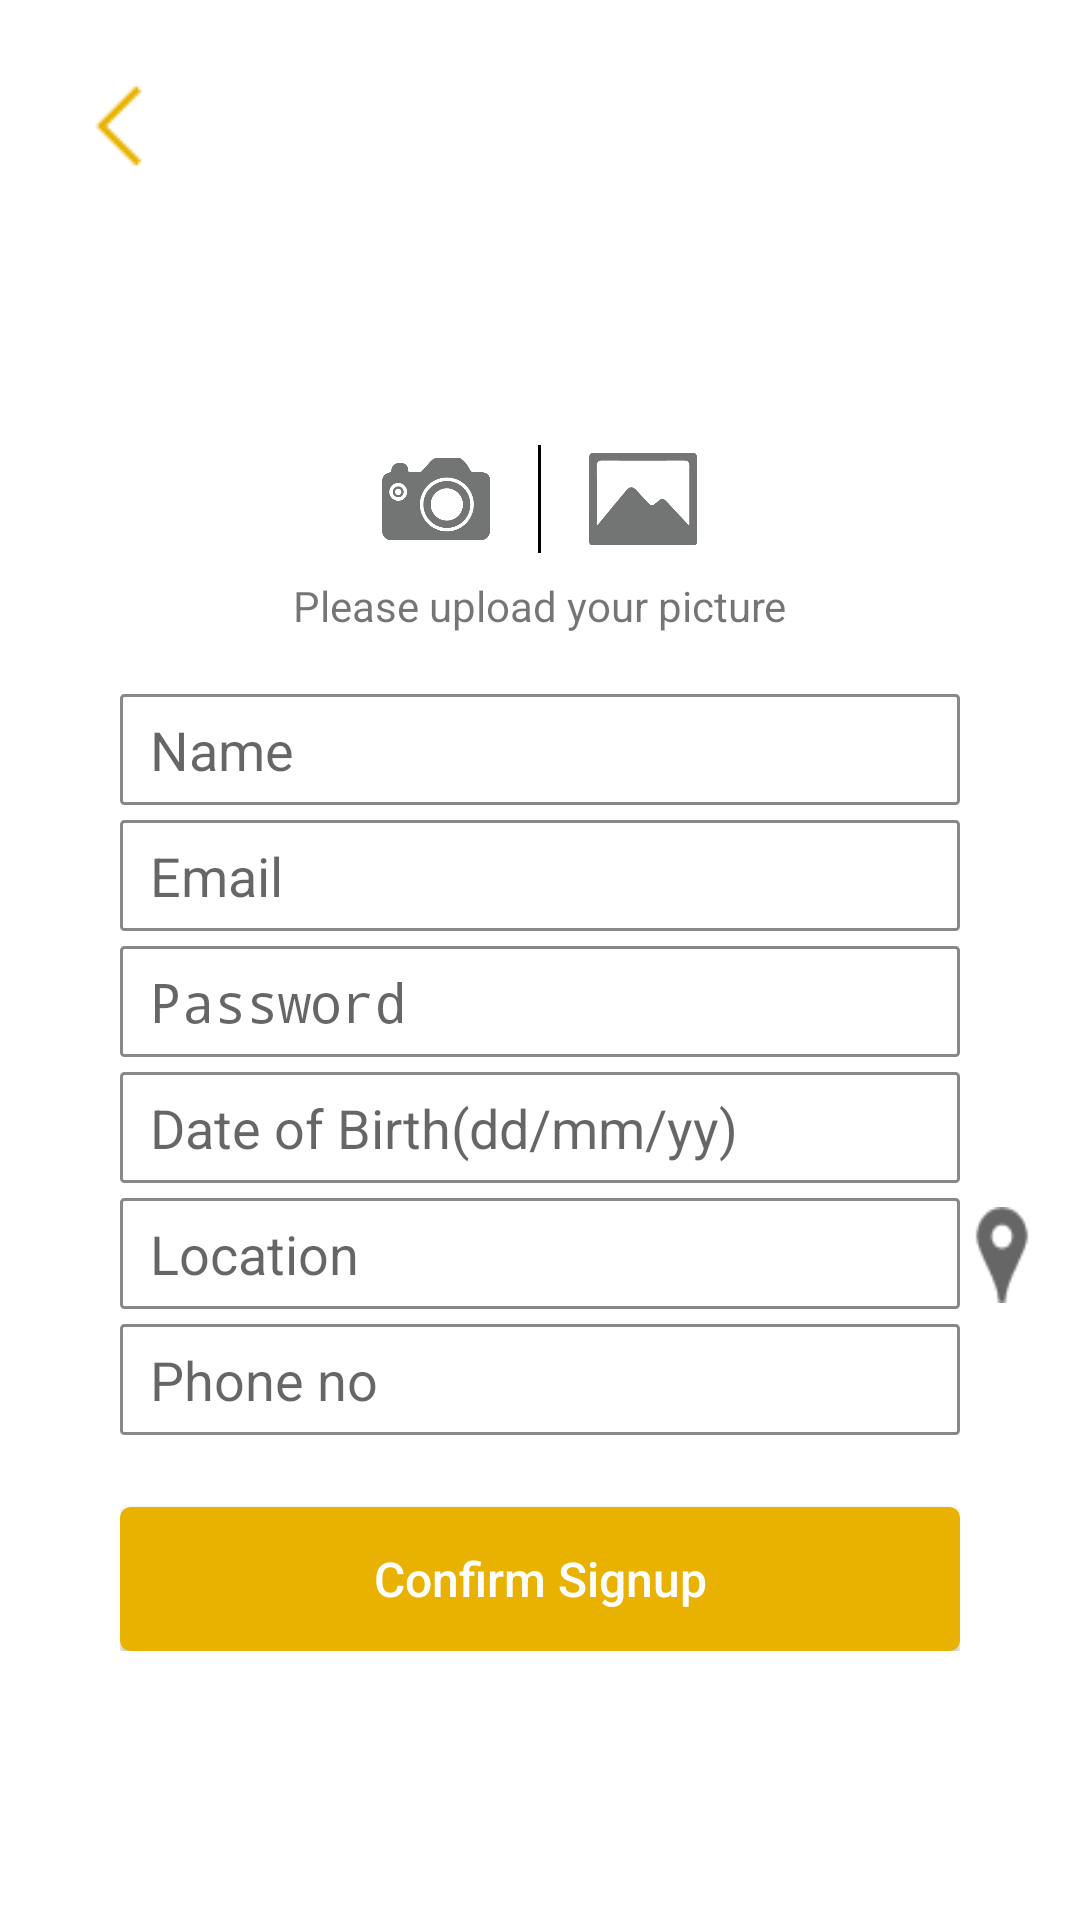

This screen was rendered from an Android layout file. Write that file and the resources it references.
<!-- AndroidManifest.xml: activity theme AppTheme.NoActionBar -->
<!-- res/layout/activity_sign_up_details.xml -->
<?xml version="1.0" encoding="utf-8"?>
<LinearLayout xmlns:android="http://schemas.android.com/apk/res/android"
    xmlns:tools="http://schemas.android.com/tools"
    android:layout_width="match_parent"
    android:background="#ffffff"
    android:orientation="vertical"
    android:layout_centerHorizontal="true"
    android:layout_height="match_parent"
   >

    <ImageView
        android:layout_width="wrap_content"
        android:layout_height="wrap_content"
        android:id="@+id/imageView4"
        android:src="@drawable/back"
        android:layout_marginLeft="24dp"
        android:layout_marginTop="24dp"
        android:layout_alignParentTop="true" />

    <ImageView
        android:layout_width="100dp"
        android:layout_height="100dp"
        android:id="@+id/uploadPic"
        android:layout_marginTop="-20dp"
        android:src="@drawable/profileicon"
        android:layout_gravity="center_horizontal"
        android:layout_alignParentTop="true"
        android:layout_centerHorizontal="true" />

    <LinearLayout
        android:layout_width="wrap_content"
        android:layout_height="wrap_content"
        android:orientation="horizontal"
        android:id="@+id/linearLayout"
        android:layout_marginTop="8dp"
        android:layout_gravity="center_horizontal"
        android:layout_below="@+id/uploadPic"
        android:layout_centerHorizontal="true">

        <ImageView
            android:layout_width="36dp"
            android:layout_height="36dp"
            android:layout_gravity="center_horizontal"
            android:src="@drawable/camera"
            android:layout_toStartOf="@+id/uploadPic"
            android:layout_toLeftOf="@+id/uploadPic"
            android:layout_below="@+id/uploadPic"
            android:layout_alignTop="@+id/linearLayout"
            android:layout_alignLeft="@+id/uploadPic"
            android:layout_alignStart="@+id/uploadPic"
            android:id="@+id/camera" />

        <View
            android:layout_width="1dip"
            android:layout_height="fill_parent"
            android:layout_marginLeft="16dp"
            android:layout_marginRight="16dp"
            android:background="#FF000000"
            />


        <ImageView
            android:layout_width="36dp"
            android:layout_height="36dp"
            android:src="@drawable/gallery"
            android:id="@+id/gallery"
            android:layout_alignTop="@+id/imageView2"
            android:layout_alignRight="@+id/uploadPic"
            android:layout_alignEnd="@+id/uploadPic" />

    </LinearLayout>

    <TextView
        android:id="@+id/text"
        android:layout_width="wrap_content"
        android:layout_height="wrap_content"
        android:layout_gravity="center_horizontal"
        android:text="Please upload your picture"
        android:layout_marginTop="8dp"
        android:layout_below="@+id/linearLayout"
        android:layout_centerHorizontal="true" />

    <LinearLayout
        android:id="@+id/editextLayout"
        android:layout_width="wrap_content"
        android:layout_height="wrap_content"
        android:layout_below="@+id/text"
        android:layout_marginTop="20dp"
        android:layout_gravity="center_horizontal"
        android:orientation="vertical">

        <AutoCompleteTextView
            android:id="@+id/name"
            android:layout_width="280dp"
            android:layout_height="37dp"
            android:hint="Name"
            android:paddingLeft="10sp"
            android:background="@drawable/rounded_edittext"
            android:inputType="textAutoComplete"
            android:maxLines="1"
            android:singleLine="true"
            android:layout_centerVertical="true"
            android:layout_centerHorizontal="true" />

        <AutoCompleteTextView
            android:id="@+id/Email"
            android:layout_width="280dp"
            android:layout_height="37dp"
            android:hint="Email"
            android:paddingLeft="10sp"
            android:layout_marginTop="5dp"
            android:background="@drawable/rounded_edittext"
            android:inputType="textEmailAddress"
            android:maxLines="1"
            android:singleLine="true"
            android:layout_centerVertical="true"
            android:layout_centerHorizontal="true" />

        <AutoCompleteTextView
            android:id="@+id/password"
            android:layout_width="280dp"
            android:layout_height="37dp"
            android:hint="Password"
            android:paddingLeft="10sp"
            android:background="@drawable/rounded_edittext"
            android:inputType="textPassword"
            android:maxLines="1"
            android:layout_marginTop="5dp"
            android:singleLine="true"
            android:layout_centerVertical="true"
            android:layout_centerHorizontal="true" />


        <AutoCompleteTextView
            android:id="@+id/DOB"
            android:layout_width="280dp"
            android:layout_height="37dp"
            android:hint="Date of Birth(dd/mm/yy)"
            android:paddingLeft="10sp"
            android:layout_marginTop="5dp"
            android:background="@drawable/rounded_edittext"
            android:inputType="textEmailAddress"
            android:maxLines="1"
            android:singleLine="true"
            android:layout_centerVertical="true"
            android:layout_centerHorizontal="true" />

        </LinearLayout>

        <LinearLayout
            android:layout_width="wrap_content"
            android:layout_height="wrap_content"
            android:layout_gravity="center_horizontal"
            android:orientation="horizontal">
            <AutoCompleteTextView
                android:id="@+id/location"
                android:layout_width="280dp"
                android:layout_height="37dp"
                android:hint="Location"
                android:layout_marginTop="5dp"
                android:paddingLeft="10sp"
                android:layout_marginLeft="28dp"
                android:background="@drawable/rounded_edittext"
                android:inputType="text"
                android:maxLines="1"
                android:singleLine="true"
                android:layout_centerVertical="true"
                android:layout_centerHorizontal="true" />

            <ImageView
                android:layout_width="28dp"
                android:layout_height="32dp"
                android:id="@+id/imageView3"
                android:layout_marginTop="8dp"
                android:background="@mipmap/location"
                android:layout_alignParentBottom="true" />

        </LinearLayout>

        <LinearLayout
            android:layout_width="wrap_content"
            android:layout_height="wrap_content"
            android:orientation="vertical"
            android:layout_gravity="center_horizontal">
        <AutoCompleteTextView
            android:id="@+id/phone"
            android:layout_width="280dp"
            android:layout_height="37dp"
            android:hint="Phone no"
            android:paddingLeft="10sp"
            android:layout_marginTop="5dp"
            android:background="@drawable/rounded_edittext"
            android:inputType="phone"
            android:layout_gravity="center_horizontal"
            android:maxLines="1"
            android:singleLine="true"
            android:layout_centerVertical="true"
            android:layout_centerHorizontal="true" />

        </LinearLayout>
        <LinearLayout
            android:layout_width="wrap_content"
            android:layout_height="wrap_content"
            android:orientation="vertical"
            android:layout_gravity="center_horizontal">

        <Button
            android:id="@+id/confirmSignup"
            android:layout_width="280dp"
            android:layout_height="wrap_content"
            android:layout_marginTop="24dp"
            android:background="@drawable/my_button"
            android:layout_below="@+id/editextLayout"
            android:textColor="#ffffff"
            android:layout_gravity="center_horizontal"
            android:textSize="16dp"
            android:textAllCaps="false"
            android:text="Confirm Signup"/>


        </LinearLayout>
    </LinearLayout>
<!-- resources referenced by this layout -->
<resources>
  <!-- drawable back: png bitmap (drawable, 325 bytes) -->
  <!-- drawable camera: png bitmap (drawable, 6884 bytes) -->
  <!-- drawable gallery: png bitmap (drawable, 2723 bytes) -->
  <!-- drawable my_button (drawable) -->
  <?xml version="1.0" encoding="utf-8"?>
  <selector xmlns:android="http://schemas.android.com/apk/res/android" >
      <item android:state_pressed="true" >
          <shape android:shape="rectangle"  >
              <corners android:radius="3dip" />
              <stroke android:width="1dip" android:color="#e9b200" />
              <gradient android:angle="-90" android:startColor="#e9b200" android:endColor="#e9b200"  />
          </shape>
      </item>
      <item android:state_focused="true">
          <shape android:shape="rectangle"  >
              <corners android:radius="3dip" />
              <stroke android:width="1dip" android:color="#e9b200" />
              <solid android:color="#e9b200"/>
          </shape>
      </item>
      <item >
          <shape android:shape="rectangle"  >
              <corners android:radius="3dip" />
              <stroke android:width="1dip" android:color="#e9b200" />
              <gradient android:angle="-90" android:startColor="#e9b200" android:endColor="#e9b200" />
          </shape>
      </item>
  </selector>
  <!-- drawable rounded_edittext (drawable) -->
  <?xml version="1.0" encoding="utf-8"?>
  <shape xmlns:android="http://schemas.android.com/apk/res/android"
      android:padding="10dp"
      android:shape="rectangle"
      >
  
      <solid android:color="#FFFFFF" />
  
      <corners
          android:bottomLeftRadius="1dp"
          android:bottomRightRadius="1dp"
          android:topLeftRadius="1dp"
          android:topRightRadius="1dp" />
  
      <stroke
          android:width="1dp"
          android:color="#86888a" />
  
  
  </shape>
  <!-- mipmap location: png bitmap (mipmap-xxhdpi, 693 bytes) -->
  <style name="AppTheme.NoActionBar">
          <item name="windowActionBar">false</item>
          <item name="windowNoTitle">true</item>
      </style>
</resources>
